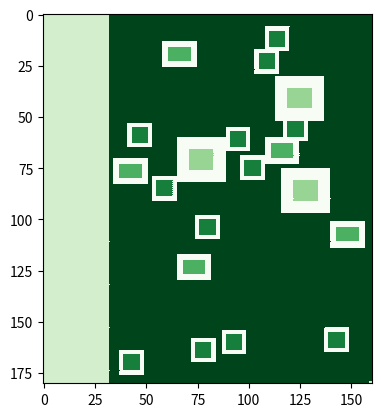

Source code (Python):
import random
import statistics
import csv
import numpy as np 
import matplotlib.pyplot as plt
import matplotlib.colors

class Placing: 

    """ This class consists out of methods which place the different houses on the created gridmap. This 
    is done by scanning the ground for empty space after which the houses are placed one by one.
    Furthermore the water is created and placed. """

    # save the amount of houses being placed when running the Placing class 
    def __init__(self, wijk1, aantal_eensgezins, aantal_maison, aantal_bungalow):
        
        self.wijk1 = wijk1
        self.aantal_eensgezins = aantal_eensgezins
        self.aantal_maison = aantal_maison
        self.aantal_bungalow = aantal_bungalow

    def water(self):

        """ This method adds an area of water to the created gridmap. """

        # create starting coordinate in the top left
        x_coor = -1
        y_coor = -1
        
        for i in range(0,32):
            
            # change the empty space value on the gridmap to the water value for every coordinate in the for loop
            self.wijk1[y_coor][x_coor] = 4
            x_coor += 1 
            y_coor = -1

            for i in range(0,180):
                y_coor += 1
                self.wijk1[y_coor][x_coor] = 4
                
        

    # adding eensgezinswoningen 

    def eensgezinswoningen(self, aantal_eensgezins):

        """ This method searches the gridmap for empty areas by creating random coordinates. If the area
         around the randomized coordinate fits this specific type of house, the house is placed and saved
         in the coordinates list. """
        
        # create a coordinates list of the houses being placed
        eensgezins_coordinatenlijst = []
        counter = 0 
        
        # while the amount of houses needed to be placed has not been reached yet search for empty area
        while counter < aantal_eensgezins: 
            
            # set default value of empty gridmap area to False
            vrij = False

            # while no empty space has been found keep searching
            while vrij == False:
                
                # create a random coordinate on the gridmap (not in the water)
                x = random.randrange(32,150)
                y_oud = random.randrange(2,170)


                # set default value for nested break to False
                nested_break = False

                # check from the randomly chosen coordinate as the top left corner if there is empty space to place a house horizontally
                for i in range(0,12):

                    # if the coordinate is no empty area to place a house break out of the scanning loop
                    if self.wijk1[y_oud - 2][x - 2 + i] == 1 or self.wijk1[y_oud - 2][x - 2 + i] == 2 or self.wijk1[y_oud - 2][x - 2 + i] == 3:

                        # change the nested break value to True
                        vrij = False
                        nested_break = True
                        break

                    # if the coordinate is empty
                    else:
                        
                        # change default value of empty gridmap area to True
                        vrij = True

                    # check from the randomly chosen coordinate as the top left corner if there is empty space to place a house vertically
                    for j in range(0,12):

                        # if the coordinate is no empty area to place a house break out of the scanning loop
                        if self.wijk1[y_oud - 2 + j][x - 2 + i] == 1 or self.wijk1[y_oud - 2 + j][x - 2 + i] == 2 or self.wijk1[y_oud - 2 + j][x - 2 + i] == 3:
                    
                            # change the nested break value to True
                            vrij = False
                            nested_break = True
                            break

                        # if the coordinate is empty
                        else:

                            # change default value of empty gridmap area to True
                            vrij = True
                    
                    # if there has been found no empty space break and find a new randomized coordinate
                    if nested_break:
                        break

            # if an empty area has been found save the randomized coordinate in the houses list
            eensgezins_coordinatenlijst.append([x,y_oud])

            for i in range(0,12):

                # change the outer 2 meters of the area for the house to "vrijstaand"
                if i == 0 or i == 1 or i == 11 or i == 10:
                    self.wijk1[y_oud - 2][x - 2 + i] = 5

                # change the area inside the "vrijstaand" area to "eengezins" value
                else:
                    # wijk1[y_oud][x] = 1
                    # y = y_oud + j
                    self.wijk1[y_oud - 2][x - 2 + i] = 1

                for j in range(0,12):

                    # change the outer 2 meters of the area for the house to "vrijstaand"
                    if j == 0 or j == 1 or j == 11 or j == 10 or i == 0 or i == 1 or i == 11 or i == 10: 
                        self.wijk1[y_oud - 2 + j][x - 2 + i] = 5                        

                    # change the area inside the "vrijstaand" area to "eengezins" value
                    else: 
                        self.wijk1[y_oud - 2 + j][x -2 + i] = 1
                        
                

            counter += 1 
            # H = np.array(wijk1)
            # plt.imshow(H)
            # plt.pcolor(H, cmap = "Greens_r")
            # plt.show() 

        return eensgezins_coordinatenlijst

    def maison(self, aantal_maison):

        """ This method searches the gridmap for empty areas by creating random coordinates. If the area
         around the randomized coordinate fits this specific type of house, the house is placed and saved
         in the coordinates list. """

        # create a coordinates list of the houses being placed
        maison_coordinatenlijst = []
        counter_maison = 0 

        # while the amount of houses needed to be placed has not been reached yet search for empty area
        while counter_maison < aantal_maison: 
            
            # set default value of empty gridmap area to False
            vrij = False

            # while the amount of houses needed to be placed has not been reached yet search for empty area
            while vrij == False:
                
                # create a random coordinate on the gridmap (not in the water)
                x = random.randrange(32,142)
                y_oud = random.randrange(6,164)

                nested_break = False

                # check from the randomly chosen coordinate as the top left corner if there is empty space to place a house horizontally
                for i in range(0,24):
                    # print(y_oud - 6, x - 6)
                    
                    # if the coordinate is no empty area to place a house break out of the scanning loop
                    if self.wijk1[y_oud - 6][x - 6 + i] == 1 or self.wijk1[y_oud - 6][x - 6 + i] == 2 or self.wijk1[y_oud - 6][x - 6 + i] == 3:
                        
                        # change the nested break value to True
                        vrij = False
                        nested_break = True
                        break

                    # if the coordinate is empty
                    else:

                        # change default value of empty gridmap area to True
                        vrij = True   

                    # check from the randomly chosen coordinate as the top left corner if there is empty space to place a house vertically    
                    for j in range(0,22):

                         # if the coordinate is no empty area to place a house break out of the scanning loop
                        if self.wijk1[y_oud - 6 + j][x - 6 + i] == 1 or self.wijk1[y_oud - 6 + j][x - 6 + i] == 2 or self.wijk1[y_oud - 6 + j][x - 6 + i] == 3:
                            
                            # change the nested break value to True
                            vrij = False
                            nested_break = True
                            break
                        
                        # if the coordinate is empty
                        else:
                            vrij = True

                    # if there has been found no empty space break and find a new randomized coordinate
                    if nested_break:
                        break
            
            # if an empty area has been found save the randomized coordinate in the houses list
            maison_coordinatenlijst.append([x,y_oud])

            for i in range(0,24):

                # change the outer 2 meters of the area for the house to "vrijstaand"
                if i == 0 or i == 1 or i == 2 or i == 3 or i == 4 or i == 5 or i == 18 or i == 19 or i == 20 or i == 21 or i == 22 or i == 23:
                    self.wijk1[y_oud - 6][x - 6 + i] = 5

                # change the area inside the "vrijstaand" area to "eengezins" value
                else:
                    # wijk1[y_oud][x] = 1
                    # y = y_oud + j
                    self.wijk1[y_oud - 6][x - 6 + i] = 3

                for j in range(0,22):

                    # change the outer 2 meters of the area for the house to "vrijstaand"
                    if j == 0 or j == 1 or j == 2 or j == 3 or j == 4 or j == 5 or j == 16 or j == 17 or j == 18 or j == 19 or j == 20 or j == 21 or i == 0 or i == 1 or i == 2 or i == 3 or i == 4 or i == 5 or i == 18 or i == 19 or i == 20 or i == 21 or i == 22 or i == 23:
                        self.wijk1[y_oud - 6 + j][x - 6 + i] = 5                        

                    # change the area inside the "vrijstaand" area to "eengezins" value
                    else: 
                        self.wijk1[y_oud - 6 + j][x - 6 + i] = 3
        
            counter_maison += 1
         
                

        return maison_coordinatenlijst

    def bungalow(self, aantal_bungalow):

        """ This method searches the gridmap for empty areas by creating random coordinates. If the area
         around the randomized coordinate fits this specific type of house, the house is placed and saved
         in the coordinates list. """
         
        # create a coordinates list of the houses being placed
        bungalow_coordinatenlijst = []
        counter_bungalow = 0 

        # while the amount of houses needed to be placed has not been reached yet search for empty area
        while counter_bungalow < aantal_bungalow: 
            vrij = False

            # set default value of empty gridmap area to False
            while vrij == False:
                
                # create a random coordinate on the gridmap (not in the water)
                x = random.randrange(32,146)
                y_oud = random.randrange(3,170)

                nested_break = False

                # check from the randomly chosen coordinate as the top left corner if there is empty space to place a house horizontally
                for i in range(0,17):
                    
                    # if the coordinate is no empty area to place a house break out of the scanning loop
                    if self.wijk1[y_oud - 3][x - 3 + i] == 1 or self.wijk1[y_oud - 3][x - 3 + i] == 2 or self.wijk1[y_oud - 3][x - 3 + i] == 3:
                        vrij = False
                        break

                    # change the nested break value to True
                    else:
                        vrij = True

                    # check from the randomly chosen coordinate as the top left corner if there is empty space to place a house vertically    
                    for j in range(0,13):
                        
                        # if the coordinate is no empty area to place a house break out of the scanning loop
                        if self.wijk1[y_oud - 3 + j][x - 3 + i] == 1 or self.wijk1[y_oud - 3 + j][x - 3 + i] == 2 or self.wijk1[y_oud - 3 + j][x - 3 + i] == 3:
                            vrij = False
                            nested_break = True
                            break
                        
                        # change the nested break value to True
                        else:
                            vrij = True

                    # if there has been found no empty space break and find a new randomized coordinate
                    if nested_break:
                        break

            # if an empty area has been found save the randomized coordinate in the houses list
            bungalow_coordinatenlijst.append([x,y_oud])
            
            for i in range(0,17):

                # change the outer 2 meters of the area for the house to "vrijstaand"
                if i == 0 or i == 1 or i == 2 or i == 14 or i == 15 or i == 16 :
                    self.wijk1[y_oud - 3][x - 3 + i] = 5

                # change the area inside the "vrijstaand" area to "eengezins" value
                else:
                    # wijk1[y_oud][x] = 1
                    # y = y_oud + j
                    self.wijk1[y_oud - 3][x - 3 + i] = 2

                for j in range(0,13):

                    # change the outer 2 meters of the area for the house to "vrijstaand"
                    if j == 0 or j == 1 or j == 2 or j == 10 or j == 11 or j == 12 or i == 0 or i == 1 or i == 2 or i == 14 or i == 15 or i == 16:
                        self.wijk1[y_oud - 3 + j][x - 3 + i] = 5                        

                    # change the area inside the "vrijstaand" area to "eengezins" value
                    else: 
                        self.wijk1[y_oud - 3 + j][x - 3 + i] = 2
            counter_bungalow += 1

        return bungalow_coordinatenlijst

class Kosten():

    """ This class consists out of methods which calculate the price of the houses placed on the gridmap.
    The total price is firstly set at a default value. After this the methods can be called upon which
    adds the extra price per house when going over the map. """


    # save the amount of houses being placed when running the Placing class 
    def __init__(self, wijk1, eengezins_aantal, bungalow_aantal, maison_aantal):
        
        self.wijk1 = wijk1 
        self.eengezins_aantal = eengezins_aantal
        self.bungalow_aantal = bungalow_aantal
        self.maison_aantal = maison_aantal

        
    def eengezins_cost(self, coordinaten, eengezins_aantal):

        """ This method calculates the extra price per house depending on the free space that surrounds
         the house. This is done by looking up the coordinates of every house in the coordinates list
         saved when placing the houses. From these coordinates the free space around the houses are checked
         and the total house price is being adjusted. """

        # make default prices of houses
        self.eengezins = 285000 
        self.eengezins_aantal = eengezins_aantal

        # calcualte percentage of extra housing worth per extra sqaure meter space
        self.percentage_eengezins = self.eengezins * 0.03

        # make default total prices
        self.total_eengezins = eengezins_aantal * self.eengezins

        # getting the coordinates from placing class
        coordinateslijst = coordinaten

        # check the outline of every eengezinshuis

        for coordinates in coordinateslijst:

            # create default variables for checking the outline

            range_eengezins = 14
            locatie_outline_boven_x_as =  -3
            locatie_outline_boven_y_as = -3
            locatie_outline_onder_x_as = 11
            locatie_outline_onder_y_as = 11
            constante_x_links = -3
            constante_x_rechts = 11

            check = True
            counter_x = 0
            counter_y = 0 
            counter_x_onder = 0
            counter_y_onder = 0
        
            while check == True:

                # check area of x-axis topside from the top left
                for i in range(range_eengezins):

                    # if a house has been found in the area stop checking
                    try:    
                        if self.wijk1[coordinates[1] + locatie_outline_boven_x_as][coordinates[0] + locatie_outline_boven_y_as] == 1 or self.wijk1[coordinates[1] + locatie_outline_boven_x_as][coordinates[0] + locatie_outline_boven_y_as] == 2 or self.wijk1[coordinates[1] + locatie_outline_boven_x_as][coordinates[0] + locatie_outline_boven_y_as] == 3:
                            check = False
                            break

                        else:
                            
                            # update by incrementing variable to search area
                            locatie_outline_boven_x_as += 1
                            counter_x += 1 
                    except IndexError:
                        locatie_outline_boven_x_as += 1
                        counter_x += 1 

                # check area of y-axis leftside from the top left
                for i in range(range_eengezins):

                    # if a house has been found in the area stop checking
                    try:    
                        if self.wijk1[coordinates[1] + constante_x_links][coordinates[0] + locatie_outline_boven_y_as] == 1 or self.wijk1[coordinates[1] + constante_x_links][coordinates[0] + locatie_outline_boven_y_as] == 2 or self.wijk1[coordinates[1] + constante_x_links][coordinates[0] + locatie_outline_boven_y_as] == 3 :
                            check = False
                            break

                        else:
                            
                            # update by incrementing variable to search area
                            locatie_outline_boven_y_as += 1
                            counter_y += 1 

                    except IndexError:
                        locatie_outline_boven_y_as += 1
                        counter_y += 1 
                    
                # check area of x-axis bottomside from the bottom right
                for i in range(range_eengezins):

                    # if a house has been found in the area stop checking
                    try:    
                        if self.wijk1[coordinates[1] + locatie_outline_onder_x_as][coordinates[0] + locatie_outline_onder_y_as] == 1 or self.wijk1[coordinates[1] + locatie_outline_onder_x_as][coordinates[0] + locatie_outline_onder_y_as] == 2 or self.wijk1[coordinates[1] + locatie_outline_onder_x_as][coordinates[0] + locatie_outline_onder_y_as] == 3:
                            check = False
                            break

                        else:
                            
                            # update by incrementing variable to search area
                            locatie_outline_onder_x_as -= 1
                            counter_x_onder -= 1 

                    except IndexError:
                        locatie_outline_onder_x_as -= 1
                        counter_x_onder -= 1 
                        
                # check area of y-axis rightside from the bottom right
                for i in range(range_eengezins):

                    # if a house has been found in the area stop checking
                    try:
                        if self.wijk1[coordinates[1] + constante_x_rechts][coordinates[0] + locatie_outline_onder_y_as] == 1 or self.wijk1[coordinates[1] + constante_x_rechts][coordinates[0] + locatie_outline_onder_y_as] == 2 or self.wijk1[coordinates[1] + constante_x_rechts][coordinates[0] + locatie_outline_onder_y_as] == 3:
                            check = False
                            break 

                        else:
                            
                            # update by incrementing variable to search area
                            locatie_outline_onder_y_as -= 1
                            counter_y_onder -= 1
                    
                    except IndexError:
                        locatie_outline_onder_y_as -= 1
                        counter_y_onder -= 1

                # reset tracers back to default values and increment by one in order to check next outline around the house
                locatie_outline_boven_x_as = locatie_outline_boven_x_as - counter_x - 1
                locatie_outline_boven_y_as = locatie_outline_boven_y_as - counter_y - 1
                constante_x_links = locatie_outline_boven_x_as

                # reset tracers back to default values and increment by one in order to check next outline around the house
                locatie_outline_onder_x_as = locatie_outline_onder_x_as - counter_x_onder - 1
                locatie_outline_onder_y_as = locatie_outline_onder_y_as - counter_x_onder - 1
                constante_x_rechts = locatie_outline_onder_x_as

                # reset counters back to default values
                counter_x = 0
                counter_y = 0 
                counter_x_onder = 0
                counter_y_onder = 0

                # When no houses found expand outline by 1 meter on every side
                range_eengezins = range_eengezins + 2

                # adjust price of the house by the percentage increase
                self.total_eengezins = self.total_eengezins + self.percentage_eengezins

        return self.total_eengezins
        
    def bungalow_cost(self, coordinaten, bungalow_aantal):

        """ This method calculates the extra price per house depending on the free space that surrounds
         the house. This is done by looking up the coordinates of every house in the coordinates list
         saved when placing the houses. From these coordinates the free space around the houses are checked
         and the total house price is being adjusted. """

        # make default prices of houses
        self.bungalow = 399000
        self.bungalow_aantal = bungalow_aantal

        # calcualte percentage of extra housing worth per extra sqaure meter space
        self.percentage_bungalow = self.bungalow * 0.04

        # make default total prices
        self.total_bungalow = bungalow_aantal * self.bungalow

        # getting the coordinates from placing class
        coordinateslijst = coordinaten

        # check the outline of every bungalow
        for coordinates in coordinaten:

            # create default variables for checking the outline

            range_bungalow_x = 19
            range_bungalow_y = 15
            locatie_outline_boven_x_as =  -4
            locatie_outline_boven_y_as = -4
            locatie_outline_onder_x_as = 15
            locatie_outline_onder_y_as = 11
            constante_x_links = -4
            constante_x_rechts = 15

            check = True
            counter_x = 0
            counter_y = 0 
            counter_x_onder = 0
            counter_y_onder = 0


            while check == True:

                # check area of x-axis topside from the top left
                for i in range(range_bungalow_x):

                    # if a house has been found in the area stop checking
                    try:
                        if self.wijk1[coordinates[1] + locatie_outline_boven_x_as][coordinates[0] + locatie_outline_boven_y_as] == 1 or self.wijk1[coordinates[1] + locatie_outline_boven_x_as][coordinates[0] + locatie_outline_boven_y_as] == 2 or self.wijk1[coordinates[1] + locatie_outline_boven_x_as][coordinates[0] + locatie_outline_boven_y_as] == 3:
                            check = False
                            break
                        
                        else:
                            
                            # update by incrementing variable to search area
                            locatie_outline_boven_x_as += 1
                            counter_x += 1

                    except IndexError:
                        locatie_outline_boven_x_as += 1
                        counter_x += 1
                
                # check area of y-axis leftside from the top left
                for i in range(range_bungalow_y):

                    # if a house has been found in the area stop checking
                    try:
                        if self.wijk1[coordinates[1] + constante_x_links][coordinates[0] + locatie_outline_boven_y_as] == 1 or self.wijk1[coordinates[1] + constante_x_links][coordinates[0] + locatie_outline_boven_y_as] == 2 or self.wijk1[coordinates[1] + constante_x_links][coordinates[0] + locatie_outline_boven_y_as] == 3:
                            check = False
                            break
                        else:

                            # update by incrementing variable to search area
                            locatie_outline_boven_y_as += 1
                            counter_y += 1 

                    except IndexError:
                        locatie_outline_boven_y_as += 1
                        counter_y += 1 

                # check area of x-axis bottomside from the bottom right
                for i in range(range_bungalow_x):
                    
                    # if a house has been found in the area stop checking
                    try: 
                        if self.wijk1[coordinates[1] + locatie_outline_onder_x_as][coordinates[0] + locatie_outline_onder_y_as] == 1 or self.wijk1[coordinates[1] + locatie_outline_onder_x_as][coordinates[0] + locatie_outline_onder_y_as] == 2 or self.wijk1[coordinates[1] + locatie_outline_onder_x_as][coordinates[0] + locatie_outline_onder_y_as] == 3:
                            check = False
                            break

                        else:

                            # update by incrementing variable to search area
                            locatie_outline_onder_x_as -= 1
                            counter_x_onder -= 1

                    except IndexError:
                        locatie_outline_onder_x_as -= 1
                        counter_x_onder -= 1

                # check area of y-axis rightside from the bottom right
                for i in range(range_bungalow_y):
                    
                    # if a house has been found in the area stop checking
                    try:
                        if self.wijk1[coordinates[1] + constante_x_rechts][coordinates[0] + locatie_outline_onder_y_as] == 1 or self.wijk1[coordinates[1] + constante_x_rechts][coordinates[0] + locatie_outline_onder_y_as] == 2 or self.wijk1[coordinates[1] + constante_x_rechts][coordinates[0] + locatie_outline_onder_y_as] == 3:
                            check = False
                            break 

                        else:

                            # update by incrementing variable to search area
                            locatie_outline_onder_y_as -= 1
                            counter_y_onder -= 1 

                    except IndexError:
                        locatie_outline_onder_y_as -= 1
                        counter_y_onder -= 1 
                            
                
                # reset tracers back to default values and increment by one in order to check next outline around the house
                locatie_outline_boven_x_as = locatie_outline_boven_x_as - counter_x - 1
                locatie_outline_boven_y_as = locatie_outline_boven_y_as - counter_y - 1
                constante_x_links = locatie_outline_boven_x_as

                # reset tracers back to default values and increment by one in order to check next outline around the house
                locatie_outline_onder_x_as = locatie_outline_onder_x_as - counter_x_onder - 1
                locatie_outline_onder_y_as = locatie_outline_onder_y_as - counter_x_onder - 1
                constante_x_rechts = locatie_outline_onder_x_as

                # reset counters back to default values
                counter_x = 0
                counter_y = 0 
                counter_x_onder = 0
                counter_y_onder = 0

                # When no houses found expand outline by 1 meter on every side
                range_bungalow_x += 2
                range_bungalow_y += 2  

                # adjust price of the house by the percentage increase
                self.total_bungalow = self.total_bungalow + self.percentage_bungalow
        
        return self.total_bungalow

    def maison_cost(self, coordinaten, maison_aantal):

        """ This method calculates the extra price per house depending on the free space that surrounds
         the house. This is done by looking up the coordinates of every house in the coordinates list
         saved when placing the houses. From these coordinates the free space around the houses are checked
         and the total house price is being adjusted. """
        
        # make default prices of houses
        self.maison = 610000
        self.maison_aantal = maison_aantal

        # calcualte percentage of extra housing worth per extra sqaure meter space
        self.percentage_maison = self.maison * 0.06

        # make default total prices
        self.total_maison = maison_aantal * self.maison

        # getting the coordinates from placing class
        coordinateslijst = coordinaten

        # check the outline of every bungalow
        for coordinates in coordinaten:

            # create default variables for checking the outline

            range_maison_x = 26
            range_maison_y = 24
            locatie_outline_boven_x_as = -7
            locatie_outline_boven_y_as = -7
            locatie_outline_onder_x_as = 19
            locatie_outline_onder_y_as = 17
            constante_x_links = -7
            constante_x_rechts = 19

            check = True
            counter_x = 0
            counter_y = 0 
            counter_x_onder = 0
            counter_y_onder = 0

            while check == True:

                # check area of x-axis topside from the top left
                for i in range(range_maison_x):

                    # if a house has been found in the area stop checking
                    try:
                        if self.wijk1[coordinates[1] + locatie_outline_boven_x_as][coordinates[0] + locatie_outline_boven_y_as] == 1 or self.wijk1[coordinates[1] + locatie_outline_boven_x_as][coordinates[0] + locatie_outline_boven_y_as] == 2 or self.wijk1[coordinates[1] + locatie_outline_boven_x_as][coordinates[0] + locatie_outline_boven_y_as] == 3:
                            check = False
                            break
                        
                        else:
                            
                            # update by incrementing variable to search area
                            locatie_outline_boven_x_as += 1
                            counter_x += 1 

                    except IndexError:
                        locatie_outline_boven_x_as += 1
                        counter_x += 1

                # check area of y-axis leftside from the top left
                for i in range(range_maison_y):

                    # if a house has been found in the area stop checking
                    try: 
                        if self.wijk1[coordinates[1] + constante_x_links][coordinates[0] + locatie_outline_boven_y_as] == 1 or self.wijk1[coordinates[1] + constante_x_links][coordinates[0] + locatie_outline_boven_y_as] == 2 or self.wijk1[coordinates[1] + constante_x_links][coordinates[0] + locatie_outline_boven_y_as] == 3:
                            check = False
                            break
                        
                        else:

                            # update by incrementing variable to search area
                            locatie_outline_boven_y_as += 1
                            counter_y += 1 

                    except IndexError:
                        locatie_outline_boven_y_as += 1
                        counter_y += 1 

                # check area of x-axis bottomside from the bottom right
                for i in range(range_maison_x):
                    
                    # if a house has been found in the area stop checking
                    try:
                        if self.wijk1[coordinates[1] + locatie_outline_onder_x_as][coordinates[0] + locatie_outline_onder_y_as] == 1 or self.wijk1[coordinates[1] + locatie_outline_onder_x_as][coordinates[0] + locatie_outline_onder_y_as] == 2 or self.wijk1[coordinates[1] + locatie_outline_onder_x_as][coordinates[0] + locatie_outline_onder_y_as] == 3:
                            check = False
                            break

                        else:

                            # update by incrementing variable to search area
                            locatie_outline_onder_x_as -= 1
                            counter_x_onder -= 1 

                    except IndexError:
                        locatie_outline_onder_x_as -= 1
                        counter_x_onder -= 1 

                # check area of y-axis rightside from the bottom right
                for i in range(range_maison_y):
                    
                    # if a house has been found in the area stop checking
                    try:
                        if self.wijk1[coordinates[1] + constante_x_rechts][coordinates[0] + locatie_outline_onder_y_as] == 1 or self.wijk1[coordinates[1] + constante_x_rechts][coordinates[0] + locatie_outline_onder_y_as] == 2 or self.wijk1[coordinates[1] + constante_x_rechts][coordinates[0] + locatie_outline_onder_y_as] == 3:
                            check = False
                            break 

                        else:
                            # update by incrementing variable to search area
                            locatie_outline_onder_y_as -= 1
                            counter_y_onder -= 1 

                    except IndexError:
                        locatie_outline_onder_y_as -= 1
                        counter_y_onder -= 1 


                # reset tracers back to default values and increment by one in order to check next outline around the house
                locatie_outline_boven_x_as = locatie_outline_boven_x_as - counter_x - 1
                locatie_outline_boven_y_as = locatie_outline_boven_y_as - counter_y - 1
                constante_x_links = locatie_outline_boven_x_as

                # reset tracers back to default values and increment by one in order to check next outline around the house
                locatie_outline_onder_x_as = locatie_outline_onder_x_as - counter_x_onder - 1
                locatie_outline_onder_y_as = locatie_outline_onder_y_as - counter_x_onder - 1
                constante_x_rechts = locatie_outline_onder_x_as

                # reset counters back to default values
                counter_x = 0
                counter_y = 0 
                counter_x_onder = 0
                counter_y_onder = 0

                # When no houses found expand outline by 1 meter on every side
                range_maison_x += 2
                range_maison_y += 2  

                # adjust price of the house by the percentage increase
                self.total_maison = self.total_maison + self.percentage_maison

        return self.total_maison


    def total(self, coordinaten_maison, coordinaten_bungalow, coordinaten_eensgezin):
        
        omzet_eengezin = self.eengezins_cost(coordinaten_eensgezin, 12)
        omzet_bungalow = self.bungalow_cost(coordinaten_bungalow, 5)
        omzet_maison = self.maison_cost(coordinaten_maison, 3)
       
        totaal = omzet_eengezin + omzet_bungalow + omzet_maison

        return totaal



# class Move(): 

#     def __init__(self):
#         pass
    
#     def move_maison(self, coordinaten_maison, coordinaten_bungalow, coordinaten_eensgezin):
#         self.coordinaten_maison = coordinaten_maison
#         self.coordinaten_bungalow = coordinaten_bungalow
#         self.coordinaten_eensgezin = coordinaten_eensgezin


#         for coordinaten in coordinaten_maison:
            
#             lijst = []

#             normaal = coordinaten
#             lijst.append(normaal)

#             linksboven = [(coordinaten[0] - 1), (coordinaten[1] - 1)]
#             lijst.append(linksboven)

#             boven = [(coordinaten[0]), (coordinaten[1] - 1)]
#             lijst.append(boven)

#             rechtsboven = [(coordinaten[0] + 1), (coordinaten[1] - 1)]
#             lijst.append(rechtsboven)

#             rechts = [(coordinaten[0] + 1), (coordinaten[1])]
#             lijst.append(rechts)

#             rechtsonder = [(coordinaten[0] + 1), (coordinaten[1] + 1)]
#             lijst.append(rechtsonder)

#             onder = [(coordinaten[0]), (coordinaten[1] + 1)]
#             lijst.append(onder)

#             linksonder = [(coordinaten[0] - 1), (coordinaten[1] + 1)]
#             lijst.append(linksonder)

#             links = [(coordinaten[0] - 1), (coordinaten[1])]
#             lijst.append(links)

#             for i in lijst:

#         # adding houses
#                 totaal = Kosten.total(self, coordinaten_maison, coordinaten_bungalow, coordinaten_eensgezin)

            #     price = Kosten(wijk1, 12, 5, 3)
            #     place = Placing(wijk1, 12, 5, 3)

            #     coordinaten_eensgezin = place.eensgezinswoningen(12)
            #     coordinaten_bungalow = place.bungalow(5)
            #     new_coordinaat = coordinaten_maison[counter] = i 

            #     omzet_eengezin = price.eengezins_cost(coordinaten_eensgezin, 12)
            #     omzet_bungalow = price.bungalow_cost(coordinaten_bungalow, 5)
            #     omzet_maison = price.maison_cost(coordinaten_maison, 3)

            #     totaal = omzet_eengezin + omzet_bungalow + omzet_maison



            #     if totaal_new > totaal_oud:
                
                
            #     print (i)


            # # if totaal_new > totaal_oud:
            # #     pass


            # print(linksboven)
            # print(coordinaten_maison)
            # print(coordinaten_maison[1])
            
            # coordinaten_maison[i][0+1]

            # coordinaten_maison[i][0 -1]

            



        pass

    def move_eensgezins(self, coordinaten_eensgezin):
        pass

    def move_bungalow(self, coordinaten_bungalow):
        pass







def main():
    
    

    total_prices = []
    for i in range(0,1):
        # create a 160 x 180 gridmap
        x, y = (160, 180) 
        wijk1 = [[0 for i in range(x)] for j in range(y)] 

        # adding houses
        price = Kosten(wijk1, 12, 5, 3)
        place = Placing(wijk1, 12, 5, 3)
        # move = Move()
        
        place.water()
        coordinaten_eensgezin = place.eensgezinswoningen(12)
        coordinaten_bungalow = place.bungalow(5)
        coordinaten_maison = place.maison(3)

        totaal = price.total(coordinaten_maison, coordinaten_bungalow, coordinaten_eensgezin)
        print(totaal)
        total_prices.append(totaal)

        # move.move_maison(coordinaten_maison, coordinaten_bungalow, coordinaten_eensgezin)
    #MOVE

        for i in range(0,10):
            counter = 0 

            for coordinaten in coordinaten_maison:
                
                lijst = []
                opbrengst = []

                normaal = coordinaten
                lijst.append(normaal)
                coordinates = coordinaten_maison
                # coordinates = [normaal, coordinaten_maison[1], coordinaten_maison[2]]
                # print(coordinates)
                # print(coordinaten_bungalow)
                # print(coordinaten_eensgezin)

                new = price.total(coordinates, coordinaten_bungalow, coordinaten_eensgezin)
                opbrengst.append(new)
                # print(new)

                linksboven = [(coordinaten[0] - 1), (coordinaten[1] - 1)]
                lijst.append(linksboven)

                coordinates = [linksboven, coordinaten_maison[1], coordinaten_maison[2]]
                new = price.total(coordinates, coordinaten_bungalow, coordinaten_eensgezin)
                # print(new)
                opbrengst.append(new)

                boven = [(coordinaten[0]), (coordinaten[1] - 1)]
                lijst.append(boven)
                
                coordinates = [boven, coordinaten_maison[1], coordinaten_maison[2]]
                new = price.total(coordinates, coordinaten_bungalow, coordinaten_eensgezin)
                # print(new)
                opbrengst.append(new)

                rechtsboven = [(coordinaten[0] + 1), (coordinaten[1] - 1)]
                lijst.append(rechtsboven)
                
                coordinates = [rechtsboven, coordinaten_maison[1], coordinaten_maison[2]]
                new = price.total(coordinates, coordinaten_bungalow, coordinaten_eensgezin)
                # print(new)
                opbrengst.append(new)

                rechts = [(coordinaten[0] + 1), (coordinaten[1])]
                lijst.append(rechts)

                coordinates = [rechts, coordinaten_maison[1], coordinaten_maison[2]]
                new = price.total(coordinates, coordinaten_bungalow, coordinaten_eensgezin)
                # print(new)
                opbrengst.append(new)

                rechtsonder = [(coordinaten[0] + 1), (coordinaten[1] + 1)]
                lijst.append(rechtsonder)
                
                coordinates = [rechtsonder, coordinaten_maison[1], coordinaten_maison[2]]
                new = price.total(coordinates, coordinaten_bungalow, coordinaten_eensgezin)
                # print(new)
                opbrengst.append(new)

                onder = [(coordinaten[0]), (coordinaten[1] + 1)]
                lijst.append(onder)
                
                coordinates = [onder, coordinaten_maison[1], coordinaten_maison[2]]
                new = price.total(coordinates, coordinaten_bungalow, coordinaten_eensgezin)
                # print(new)
                opbrengst.append(new)

                linksonder = [(coordinaten[0] - 1), (coordinaten[1] + 1)]
                lijst.append(linksonder)
                
                coordinates = [linksonder, coordinaten_maison[1], coordinaten_maison[2]]
                new = price.total(coordinates, coordinaten_bungalow, coordinaten_eensgezin)
                # print(new)
                opbrengst.append(new)

                links = [(coordinaten[0] - 1), (coordinaten[1])]
                lijst.append(links)
                
                coordinates = [links, coordinaten_maison[1], coordinaten_maison[2]]
                new = price.total(coordinates, coordinaten_bungalow, coordinaten_eensgezin)
                # print(new)
                opbrengst.append(new)

                hoogste = max(opbrengst)
                index = opbrengst.index(hoogste)

                best_coor = lijst[index]

                coordinaten_maison[counter] = best_coor

                # print(best_coor)
                counter += 1 
                
                print("new price")
                print(price.total(coordinaten_maison, coordinaten_bungalow, coordinaten_eensgezin))

                print(coordinaten_maison)
            

            H = np.array(wijk1)
            plt.imshow(H)
            plt.pcolor(H, cmap = "Greens_r")

            plt.show()
            plt.savefig("blueprint.png")





            









        # showing picture
        H = np.array(wijk1)
        plt.imshow(H)
        plt.pcolor(H, cmap = "Greens_r")

        plt.show()
        plt.savefig("blueprint.png")


        # saving in csv file
        with open("wijk1.csv","w+") as my_csv:
            csvWriter = csv.writer(my_csv,delimiter=',')
            csvWriter.writerows(wijk1)
    
    mean = statistics.mean(total_prices)
    print(mean)
    print(max(total_prices))


        # showing picture
        # H = np.array(wijk1)
        # plt.imshow(H)
        # plt.pcolor(H, cmap = "Greens_r")

        # plt.show()
        # plt.savefig("blueprint.png")


        # # saving in csv file
        # with open("wijk1.csv","w+") as my_csv:
        #     csvWriter = csv.writer(my_csv,delimiter=',')
        #     csvWriter.writerows(wijk1)

if __name__ == '__main__':
    main()
